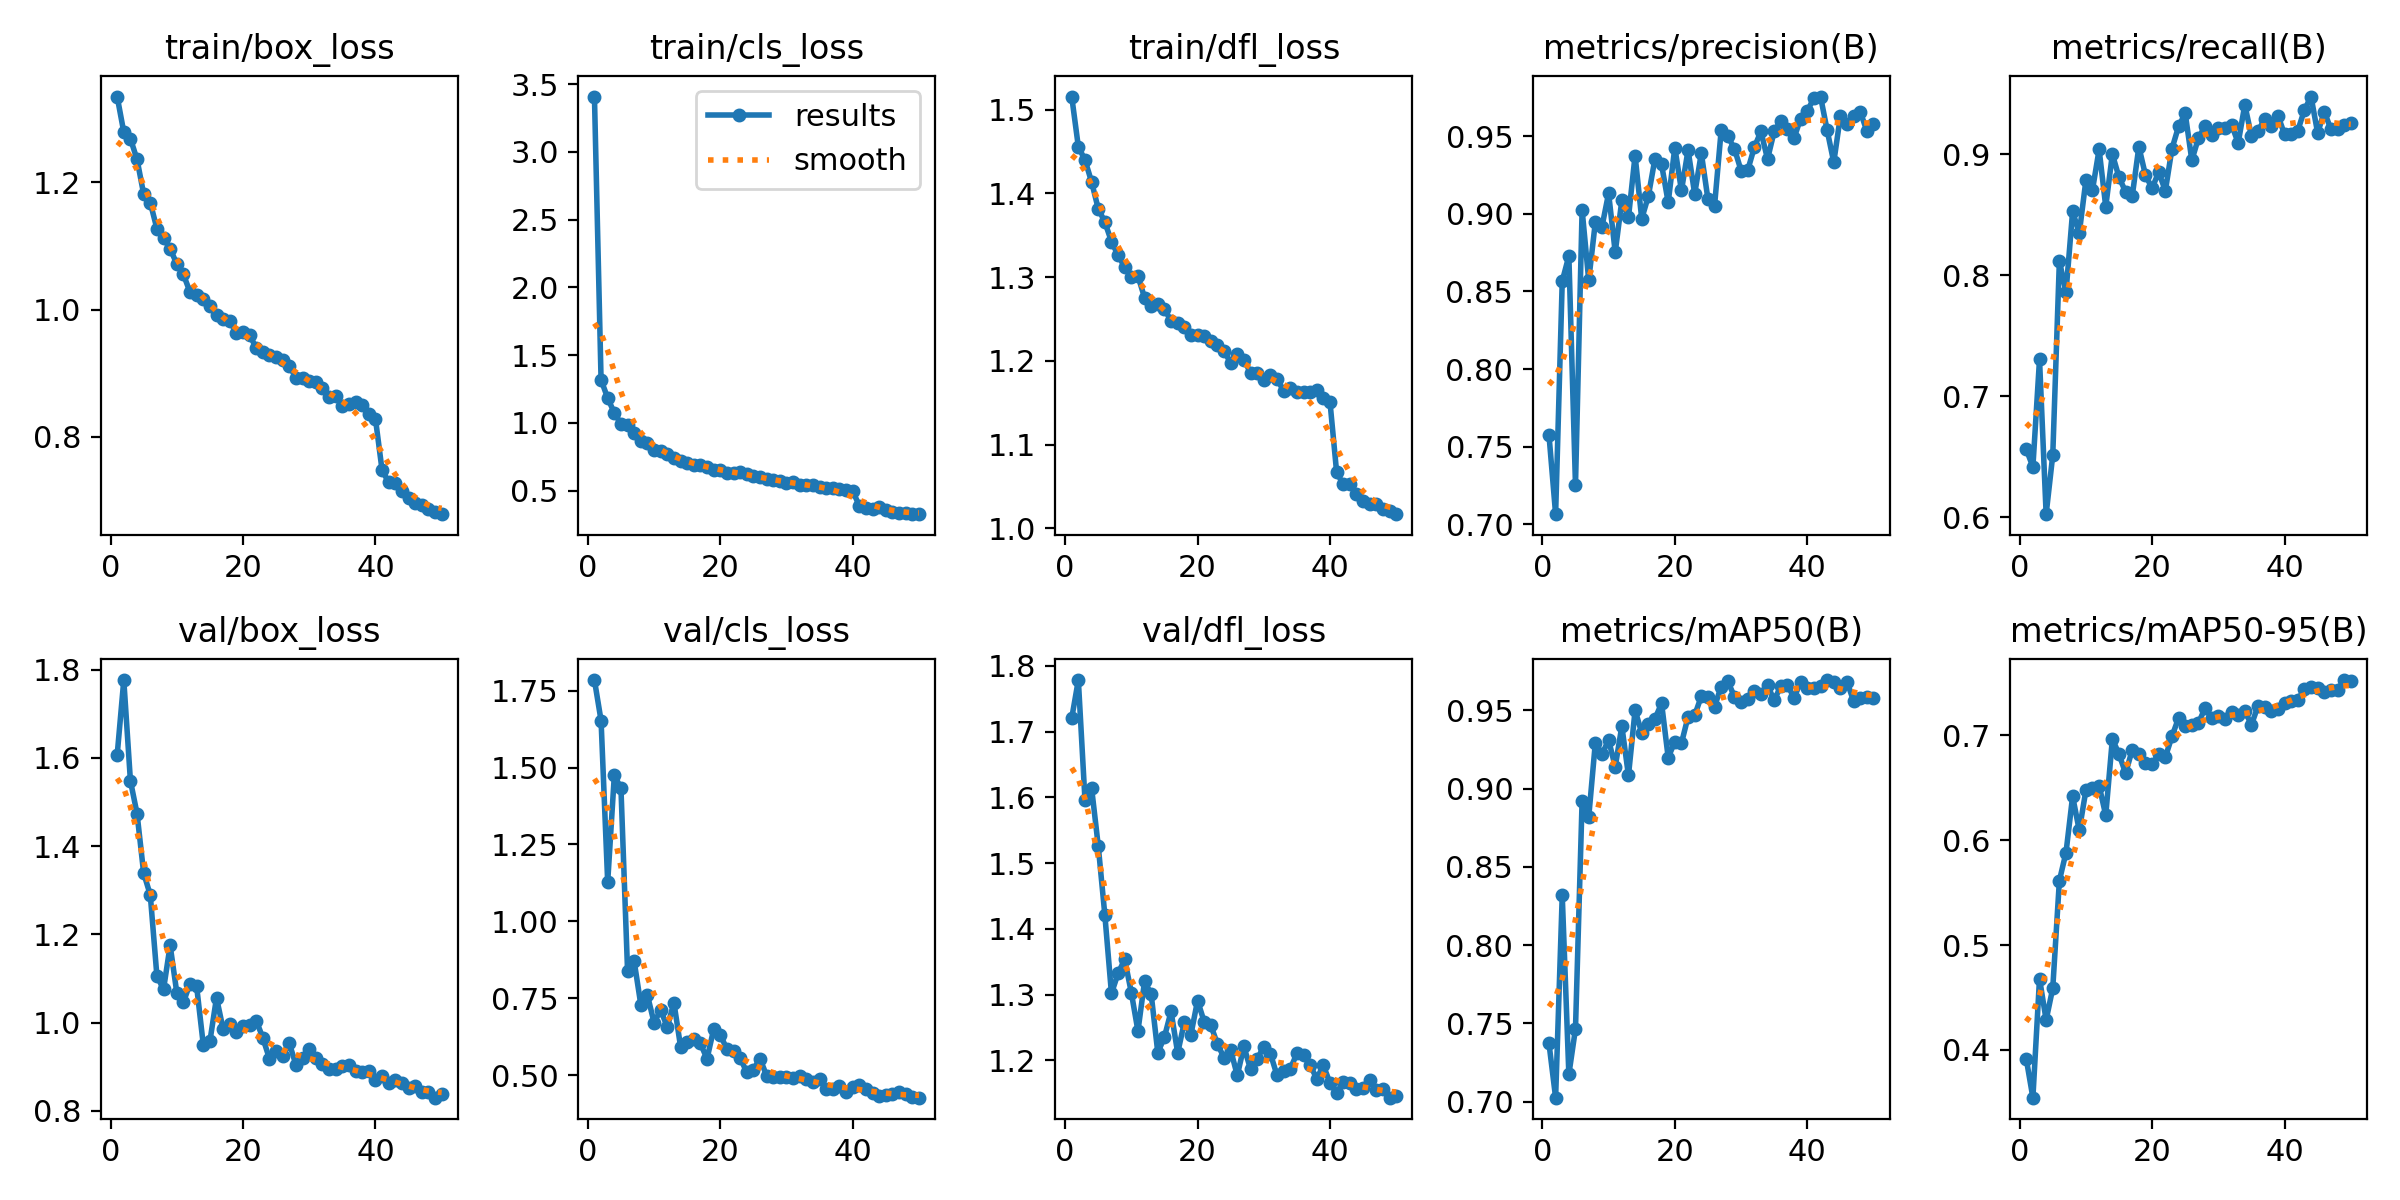

Source data for this figure (header and first rows):
epoch, time, train/box_loss, train/cls_loss, train/dfl_loss, metrics/precision(B), metrics/recall(B), metrics/mAP50(B), metrics/mAP50-95(B), val/box_loss, val/cls_loss, val/dfl_loss, lr/pg0, lr/pg1, lr/pg2
1, 173.6, 1.335, 3.408, 1.516, 0.7575, 0.6561, 0.7372, 0.3914, 1.607, 1.785, 1.72, 0.0004153, 0.0004153, 0.0004153
2, 215, 1.279, 1.318, 1.456, 0.7066, 0.6417, 0.7026, 0.3545, 1.777, 1.653, 1.779, 0.0008155, 0.0008155, 0.0008155
3, 256.1, 1.269, 1.183, 1.44, 0.8567, 0.7304, 0.8317, 0.4679, 1.548, 1.128, 1.596, 0.001199, 0.001199, 0.001199
4, 297.6, 1.236, 1.074, 1.414, 0.8728, 0.6025, 0.7175, 0.4285, 1.474, 1.474, 1.614, 0.001176, 0.001176, 0.001176
5, 338.5, 1.182, 0.9937, 1.382, 0.7252, 0.6513, 0.7467, 0.4589, 1.339, 1.434, 1.527, 0.001151, 0.001151, 0.001151
6, 379.9, 1.168, 0.9827, 1.366, 0.9026, 0.8118, 0.8921, 0.5613, 1.289, 0.8389, 1.421, 0.001126, 0.001126, 0.001126
7, 421.1, 1.127, 0.925, 1.342, 0.8572, 0.786, 0.8819, 0.5881, 1.106, 0.8699, 1.302, 0.001102, 0.001102, 0.001102
8, 462.3, 1.112, 0.8671, 1.326, 0.8948, 0.8528, 0.9293, 0.6418, 1.076, 0.7295, 1.332, 0.001077, 0.001077, 0.001077
9, 503.3, 1.096, 0.8548, 1.312, 0.8917, 0.8346, 0.9219, 0.6093, 1.175, 0.7599, 1.353, 0.001052, 0.001052, 0.001052
10, 543.7, 1.072, 0.7979, 1.3, 0.9132, 0.8783, 0.931, 0.6473, 1.068, 0.671, 1.303, 0.001027, 0.001027, 0.001027
11, 584.4, 1.055, 0.7922, 1.301, 0.8753, 0.8707, 0.9139, 0.6496, 1.046, 0.7113, 1.245, 0.001002, 0.001002, 0.001002
12, 624.9, 1.028, 0.7687, 1.275, 0.9087, 0.9039, 0.9398, 0.652, 1.089, 0.6562, 1.32, 0.0009778, 0.0009778, 0.0009778
13, 665.5, 1.023, 0.7407, 1.265, 0.8976, 0.8567, 0.9083, 0.6237, 1.082, 0.7357, 1.3, 0.000953, 0.000953, 0.000953
14, 706.2, 1.017, 0.7176, 1.268, 0.9375, 0.9001, 0.95, 0.6962, 0.9503, 0.593, 1.212, 0.0009283, 0.0009283, 0.0009283
15, 747, 1.006, 0.7051, 1.262, 0.8968, 0.881, 0.9356, 0.6821, 0.9573, 0.6079, 1.235, 0.0009035, 0.0009035, 0.0009035
16, 787.9, 0.9907, 0.6899, 1.248, 0.9113, 0.869, 0.9413, 0.6637, 1.057, 0.6185, 1.274, 0.0008787, 0.0008787, 0.0008787
17, 829.2, 0.9849, 0.6931, 1.245, 0.9354, 0.8653, 0.9445, 0.686, 0.985, 0.603, 1.211, 0.000854, 0.000854, 0.000854
18, 869.7, 0.9823, 0.6719, 1.24, 0.9317, 0.9062, 0.9545, 0.6822, 0.9972, 0.5529, 1.258, 0.0008293, 0.0008293, 0.0008293
19, 910.1, 0.9631, 0.6559, 1.23, 0.9073, 0.8827, 0.9197, 0.6731, 0.9776, 0.649, 1.239, 0.0008045, 0.0008045, 0.0008045
20, 950.9, 0.9653, 0.6563, 1.231, 0.9427, 0.8719, 0.9299, 0.6722, 0.993, 0.6313, 1.291, 0.0007797, 0.0007797, 0.0007797
21, 991.7, 0.9603, 0.6341, 1.23, 0.915, 0.8853, 0.9289, 0.6819, 0.9943, 0.584, 1.259, 0.000755, 0.000755, 0.000755
22, 1032, 0.9392, 0.6346, 1.224, 0.941, 0.8697, 0.9458, 0.679, 1.005, 0.5799, 1.253, 0.0007302, 0.0007302, 0.0007302
23, 1073, 0.9333, 0.6381, 1.219, 0.9128, 0.9045, 0.9467, 0.6988, 0.9653, 0.5554, 1.225, 0.0007055, 0.0007055, 0.0007055
24, 1113, 0.9278, 0.6209, 1.212, 0.9391, 0.923, 0.9589, 0.7164, 0.9178, 0.5096, 1.204, 0.0006808, 0.0006808, 0.0006808
25, 1154, 0.9249, 0.6116, 1.198, 0.9094, 0.9337, 0.9588, 0.7085, 0.9362, 0.518, 1.216, 0.000656, 0.000656, 0.000656
26, 1195, 0.9211, 0.5988, 1.208, 0.9052, 0.895, 0.9523, 0.7097, 0.924, 0.5534, 1.177, 0.0006312, 0.0006312, 0.0006312
27, 1235, 0.9112, 0.5882, 1.201, 0.9538, 0.9134, 0.9651, 0.7116, 0.9527, 0.4979, 1.221, 0.0006065, 0.0006065, 0.0006065
28, 1276, 0.8929, 0.58, 1.186, 0.9499, 0.9232, 0.9685, 0.726, 0.9039, 0.4938, 1.186, 0.0005818, 0.0005818, 0.0005818
29, 1317, 0.8924, 0.5717, 1.186, 0.9419, 0.9161, 0.9586, 0.7161, 0.9201, 0.495, 1.202, 0.000557, 0.000557, 0.000557
30, 1357, 0.8871, 0.5556, 1.177, 0.9279, 0.9214, 0.9551, 0.7182, 0.9393, 0.4954, 1.221, 0.0005322, 0.0005322, 0.0005322
31, 1398, 0.8854, 0.5641, 1.184, 0.9279, 0.9214, 0.9574, 0.7153, 0.9188, 0.4913, 1.21, 0.0005075, 0.0005075, 0.0005075
32, 1439, 0.8771, 0.545, 1.178, 0.9427, 0.9244, 0.9625, 0.7224, 0.9072, 0.4984, 1.177, 0.0004827, 0.0004827, 0.0004827
33, 1480, 0.8618, 0.5407, 1.164, 0.953, 0.9093, 0.9605, 0.7189, 0.894, 0.4866, 1.183, 0.000458, 0.000458, 0.000458
34, 1520, 0.8634, 0.5396, 1.168, 0.9352, 0.9408, 0.9659, 0.7231, 0.8946, 0.4788, 1.187, 0.0004332, 0.0004332, 0.0004332
35, 1561, 0.8491, 0.5312, 1.163, 0.953, 0.9149, 0.9564, 0.7099, 0.9013, 0.4868, 1.21, 0.0004085, 0.0004085, 0.0004085
36, 1602, 0.852, 0.5185, 1.162, 0.9599, 0.919, 0.9654, 0.7279, 0.9048, 0.4551, 1.207, 0.0003837, 0.0003837, 0.0003837
37, 1642, 0.8554, 0.5221, 1.163, 0.9548, 0.9292, 0.9663, 0.7266, 0.8914, 0.4563, 1.192, 0.000359, 0.000359, 0.000359
38, 1683, 0.8499, 0.5166, 1.165, 0.9488, 0.9231, 0.9578, 0.7229, 0.8875, 0.4644, 1.172, 0.0003343, 0.0003343, 0.0003343
39, 1724, 0.8366, 0.5057, 1.155, 0.9613, 0.9319, 0.9682, 0.7246, 0.8904, 0.4451, 1.192, 0.0003095, 0.0003095, 0.0003095
40, 1764, 0.8282, 0.4978, 1.151, 0.9664, 0.9164, 0.9644, 0.7304, 0.87, 0.46, 1.165, 0.0002848, 0.0002848, 0.0002848
41, 1804, 0.7475, 0.3884, 1.067, 0.9743, 0.9167, 0.9641, 0.7325, 0.8793, 0.4677, 1.15, 0.00026, 0.00026, 0.00026
42, 1842, 0.7284, 0.3714, 1.052, 0.9755, 0.9195, 0.9652, 0.7336, 0.8631, 0.4555, 1.166, 0.0002352, 0.0002352, 0.0002352
43, 1879, 0.7277, 0.3652, 1.053, 0.9539, 0.9365, 0.9693, 0.7441, 0.8692, 0.4431, 1.165, 0.0002105, 0.0002105, 0.0002105
44, 1917, 0.7154, 0.3826, 1.041, 0.9332, 0.9477, 0.968, 0.7459, 0.8633, 0.4331, 1.156, 0.0001857, 0.0001857, 0.0001857
45, 1955, 0.7031, 0.3552, 1.033, 0.9629, 0.9175, 0.9642, 0.7453, 0.8509, 0.4353, 1.157, 0.000161, 0.000161, 0.000161
46, 1992, 0.6963, 0.3469, 1.029, 0.9575, 0.9353, 0.9683, 0.7414, 0.8565, 0.4371, 1.17, 0.0001363, 0.0001363, 0.0001363
47, 2030, 0.6926, 0.3373, 1.03, 0.9631, 0.9206, 0.9557, 0.7434, 0.8437, 0.4445, 1.155, 0.0001115, 0.0001115, 0.0001115
48, 2067, 0.6865, 0.335, 1.023, 0.9657, 0.9205, 0.9579, 0.7432, 0.843, 0.4396, 1.156, 8.675e-05, 8.675e-05, 8.675e-05
49, 2105, 0.6818, 0.3317, 1.021, 0.9533, 0.9238, 0.9587, 0.7526, 0.8298, 0.4299, 1.143, 6.2e-05, 6.2e-05, 6.2e-05
50, 2143, 0.6784, 0.3272, 1.017, 0.9576, 0.926, 0.9576, 0.7513, 0.8388, 0.4266, 1.146, 3.725e-05, 3.725e-05, 3.725e-05
